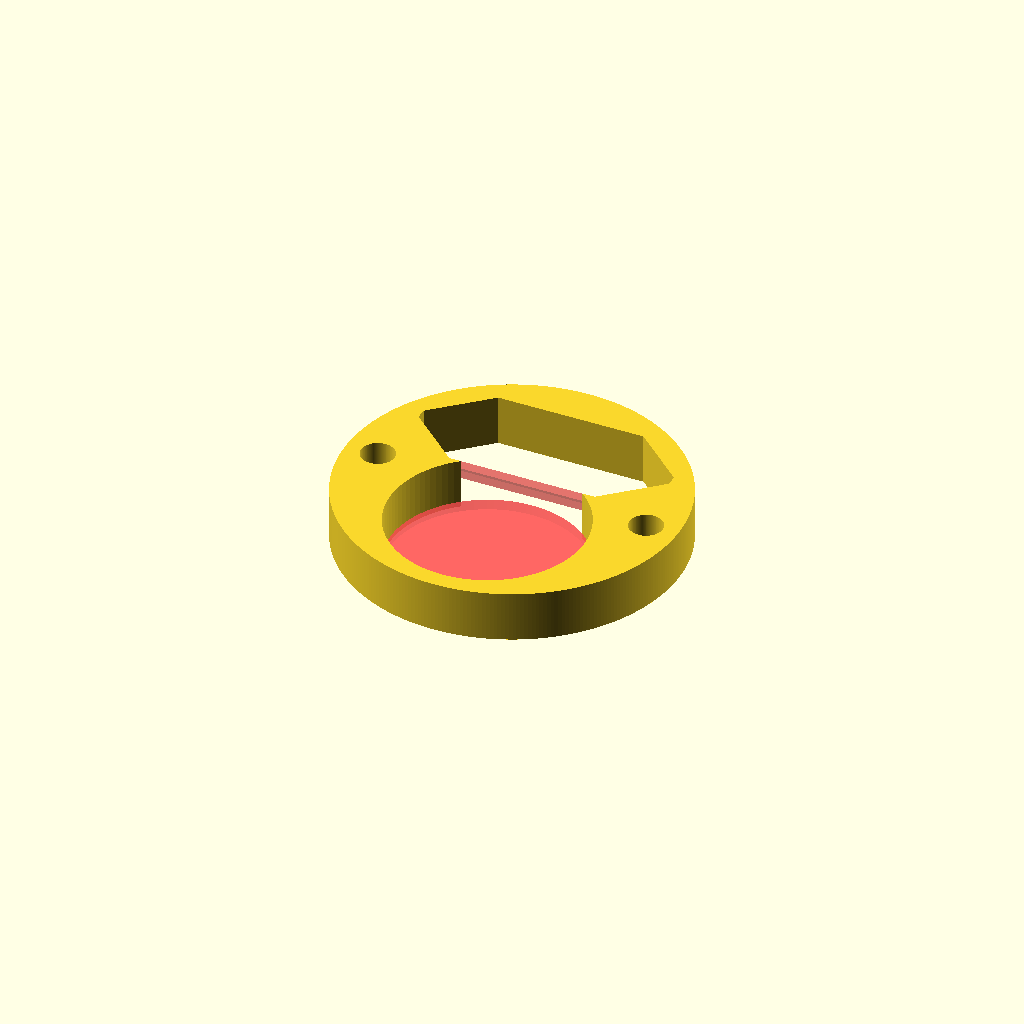
Cell 1: the model at its default parameters.
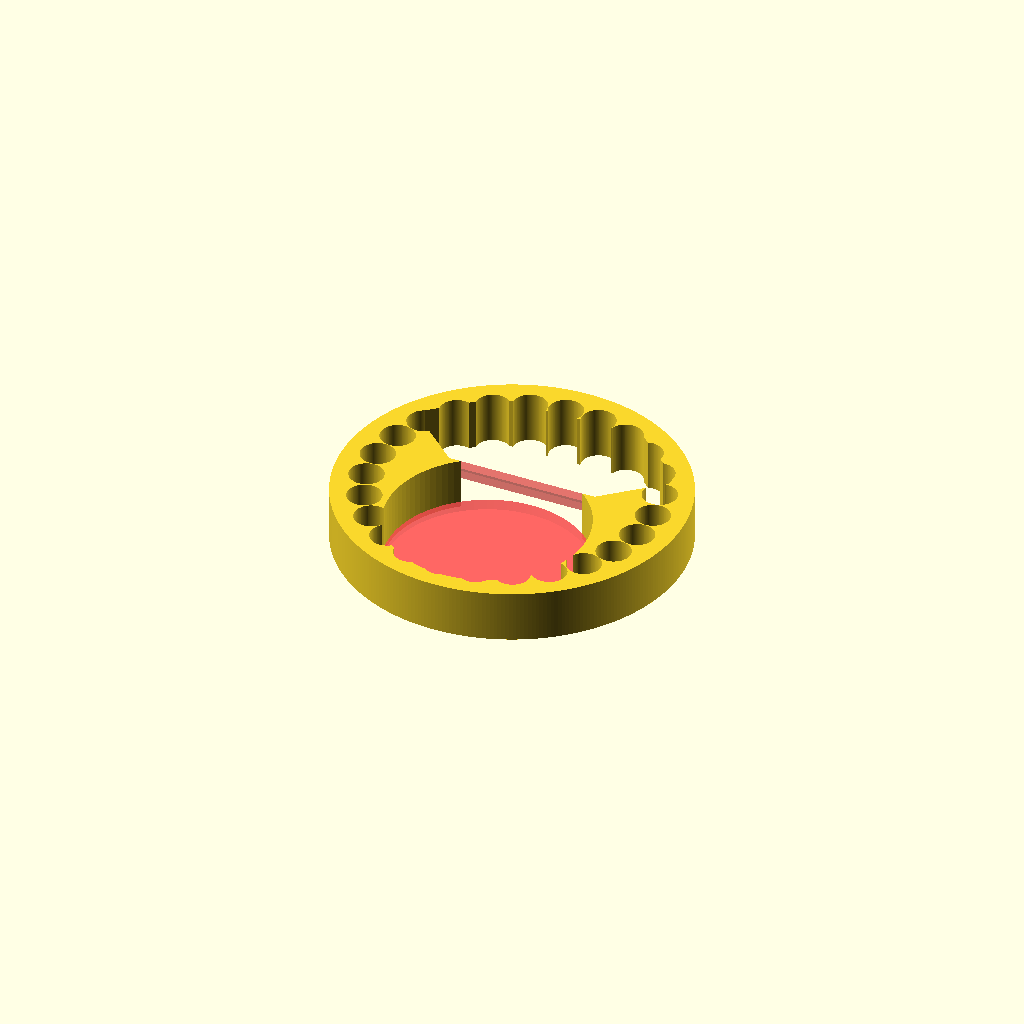
Cell 2 — hole_set_3_howmany set to 25, the other parameters unchanged.
All cells are drawn from one camera (rotation 55°, 0°, 25°, orthographic, colour scheme Cornfield), so only the parameter changes between them.
The OpenSCAD source (inputs/thingiverse/files/thing-1571537/files/light-saber-chassis.scad):
// Made by Fredrik Hubinette, 2016
// Licence: CC - Attribution
//
// preview[view:north, tilt:bottom]

/* [Disk Configuration] */

// Disc diameter.
outer_diameter = 1.25;
// Disc diameter unit.
outer_diameter_unit = 25.4; // [25.4:inches, 1:mm]

// Disc thickness.
thickness = 0.1875;
// Disc thickness unit.
thickness_unit = 25.4; // [25.4:inches, 1:mm]

// Battery configuration.
battery_configuration = 1; // [0:none, 1:1x18650/18500, 2:1xAA/16500/16650, 3:2xAA/16500/16650, 4:2xAAA/10440, 5:3xAAA/10440, 6:4xAAA/10440]

// Circuit board width.
circuit_board_holder = 1; // [1:true, 0:false]
// Width of circuit board.
circuit_board_width = 0.93;
// Width of circuit board unit.
circuit_board_width_unit = 25.4; // [25.4:inches, 1:mm]

/* [Hole set 1] */
// Enable this hole set.
hole_set_1_enable = 0;  // [1:true, 0:false]
// Diameter of hole(s).
hole_set_1_diameter = 0.315;
// Diameter of hole(s) unit.
hole_set_1_diameter_unit = 25.4; // [25.4:inches, 1:mm]
// Distance from center of disc to hole.
hole_set_1_center_distance = 0.0;
// Distance from center of disc to hole unit.
hole_set_1_center_distance_unit = 25.4; // [25.4:inches, 1:mm]
// How many holes (spread evenly around the disc.)
hole_set_1_howmany = 1; // [1:25]
// How many degrees to rotate the holes around the center.
hole_set_1_angle = 0;  // [0:359]

/* [Hole set 2] */
// Enable this hole set.
hole_set_2_enable = 0;  // [1:true, 0:false]
// Diameter of hole(s).
hole_set_2_diameter = 0.116;
// Diameter of hole(s) unit.
hole_set_2_diameter_unit = 25.4; // [25.4:inches, 1:mm]
// Distance from center of disc to hole.
hole_set_2_center_distance = 0.3;
// Distance from center of disc to hole unit.
hole_set_2_center_distance_unit = 25.4; // [25.4:inches, 1:mm]
// How many holes (spread evenly around the disc.)
hole_set_2_howmany = 3; // [1:25]
// How many degrees to rotate the holes around the center.
hole_set_2_angle = 0;  // [0:359]

/* [Hole set 3] */
// Enable this hole set.
hole_set_3_enable = 1;  // [1:true, 0:false]
// Diameter of hole(s).
hole_set_3_diameter = 0.116;
// Diameter of hole(s) unit.
hole_set_3_diameter_unit = 25.4; // [25.4:inches, 1:mm]
// Distance from center of disc to hole.
hole_set_3_center_distance = 0.5025;
// Distance from center of disc to hole unit.
hole_set_3_center_distance_unit = 25.4; // [25.4:inches, 1:mm]
// How many holes (spread evenly around the disc.)
hole_set_3_howmany = 2; // [1:25]
// How many degrees to rotate the holes around the center.
hole_set_3_angle = 90;  // [0:359]

/* [Hole set 4] */
// Enable this hole set.
hole_set_4_enable = 0;  // [1:true, 0:false]
// Diameter of hole(s).
hole_set_4_diameter = 0.116;
// Diameter of hole(s) unit.
hole_set_4_diameter_unit = 25.4; // [25.4:inches, 1:mm]
// Distance from center of disc to hole.
hole_set_4_center_distance = 0.5025;
// Distance from center of disc to hole unit.
hole_set_4_center_distance_unit = 25.4; // [25.4:inches, 1:mm]
// How many holes (spread evenly around the disc.)
hole_set_4_howmany = 3; // [1:25]
// How many degrees to rotate the holes around the center.
hole_set_4_angle = 0;  // [0:359]

/* [Hidden] */

// Tolerance, holes will be made this much larger and
// outer diameter will made this much smaller. 0.2mm works well for
// most 3d printers, and you can always file the disks a bit if you
// need to.
tolerance = 0.2;
tolerance_unit = 1;  // [25.4:inches, 1:mm]


tolerance_mm = tolerance * tolerance_unit;
outer_diameter_mm = outer_diameter * outer_diameter_unit - tolerance_mm;
thickness_mm = thickness * thickness_unit;
circuit_board_width_mm = circuit_board_width * circuit_board_width_unit + tolerance_mm;

batt_dia =    [0,  18,  14,  14, 10.5, 10.5, 10.5 ];
batt_num =    [0,   1,   1,   2,    2,    3,    4 ];
batt_angle =  [0, -90, -90,  90,    0,   90,   45 ];
batt_offset = [0,0.28, 0.5, 0.5,  0.5, 1/sqrt(3), 1/sqrt(2)];
batt_offset2 =[0,   0,   0,   0,  0.5,    0,    0 ];

module hole_set(enable, dia, dia_unit, dist, dist_unit, howmany, angle) {
  dia_mm = dia * dia_unit + tolerance_mm;
  dist_mm = dist * dist_unit;
  if (enable) {
    for (n=[0:howmany]) {
      rotate(angle + n * 360 / howmany) {
        translate([0, dist_mm]) {
          circle(r = dia_mm / 2, $fn = 120);
        }
      }
    }
  }
}

linear_extrude(height=thickness_mm, convexity=12) {
  difference() {
    circle(r = outer_diameter_mm / 2, $fn=300);
    hole_set(hole_set_1_enable,
             hole_set_1_diameter,
             hole_set_1_diameter_unit,
             hole_set_1_center_distance,
             hole_set_1_center_distance_unit,
             hole_set_1_howmany,
             hole_set_1_angle);
    hole_set(hole_set_2_enable,
             hole_set_2_diameter,
             hole_set_2_diameter_unit,
             hole_set_2_center_distance,
             hole_set_2_center_distance_unit,
             hole_set_2_howmany,
             hole_set_2_angle);
    hole_set(hole_set_3_enable,
             hole_set_3_diameter,
             hole_set_3_diameter_unit,
             hole_set_3_center_distance,
             hole_set_3_center_distance_unit,
             hole_set_3_howmany,
             hole_set_3_angle);
    hole_set(hole_set_4_enable,
             hole_set_4_diameter,
             hole_set_4_diameter_unit,
             hole_set_4_center_distance,
             hole_set_4_center_distance_unit,
             hole_set_4_howmany,
             hole_set_4_angle);

    if (battery_configuration != 0) {
      translate([0, -batt_dia[battery_configuration] * batt_offset2[battery_configuration]])
        hull() {
          for (x=[0:batt_num[battery_configuration]]) {
            rotate(x * 360 / batt_num[battery_configuration] + batt_angle[battery_configuration]) {
              translate([batt_dia[battery_configuration] * batt_offset[battery_configuration], 0])
#               circle(r = (batt_dia[battery_configuration] + tolerance_mm)/2, $fn=100);
          }
        }
      }
    }

    if (circuit_board_holder) {
       translate([0, 7]) {
         hull() {
#          square([circuit_board_width_mm, 1], center=true);
          square([circuit_board_width_mm - 10, 10], center=true);
         }
       }
    }
  }
}
Parameter table extracted from the source (name, type, default, range or options):
outer_diameter: number, default 1.25
outer_diameter_unit: number, default 25.4, options 25.4, 1
thickness: number, default 0.1875
thickness_unit: number, default 25.4, options 25.4, 1
battery_configuration: number, default 1, options 0, 1, 2, 3, 4, 5, 6
circuit_board_holder: number, default 1, options 1, 0
circuit_board_width: number, default 0.93
circuit_board_width_unit: number, default 25.4, options 25.4, 1
hole_set_1_enable: number, default 0, options 1, 0
hole_set_1_diameter: number, default 0.315
hole_set_1_diameter_unit: number, default 25.4, options 25.4, 1
hole_set_1_center_distance: number, default 0
hole_set_1_center_distance_unit: number, default 25.4, options 25.4, 1
hole_set_1_howmany: number, default 1, range 1 to 25
hole_set_1_angle: number, default 0, range 0 to 359
hole_set_2_enable: number, default 0, options 1, 0
hole_set_2_diameter: number, default 0.116
hole_set_2_diameter_unit: number, default 25.4, options 25.4, 1
hole_set_2_center_distance: number, default 0.3
hole_set_2_center_distance_unit: number, default 25.4, options 25.4, 1
hole_set_2_howmany: number, default 3, range 1 to 25
hole_set_2_angle: number, default 0, range 0 to 359
hole_set_3_enable: number, default 1, options 1, 0
hole_set_3_diameter: number, default 0.116
hole_set_3_diameter_unit: number, default 25.4, options 25.4, 1
hole_set_3_center_distance: number, default 0.5025
hole_set_3_center_distance_unit: number, default 25.4, options 25.4, 1
hole_set_3_howmany: number, default 2, range 1 to 25
hole_set_3_angle: number, default 90, range 0 to 359
hole_set_4_enable: number, default 0, options 1, 0
hole_set_4_diameter: number, default 0.116
hole_set_4_diameter_unit: number, default 25.4, options 25.4, 1
hole_set_4_center_distance: number, default 0.5025
hole_set_4_center_distance_unit: number, default 25.4, options 25.4, 1
hole_set_4_howmany: number, default 3, range 1 to 25
hole_set_4_angle: number, default 0, range 0 to 359
